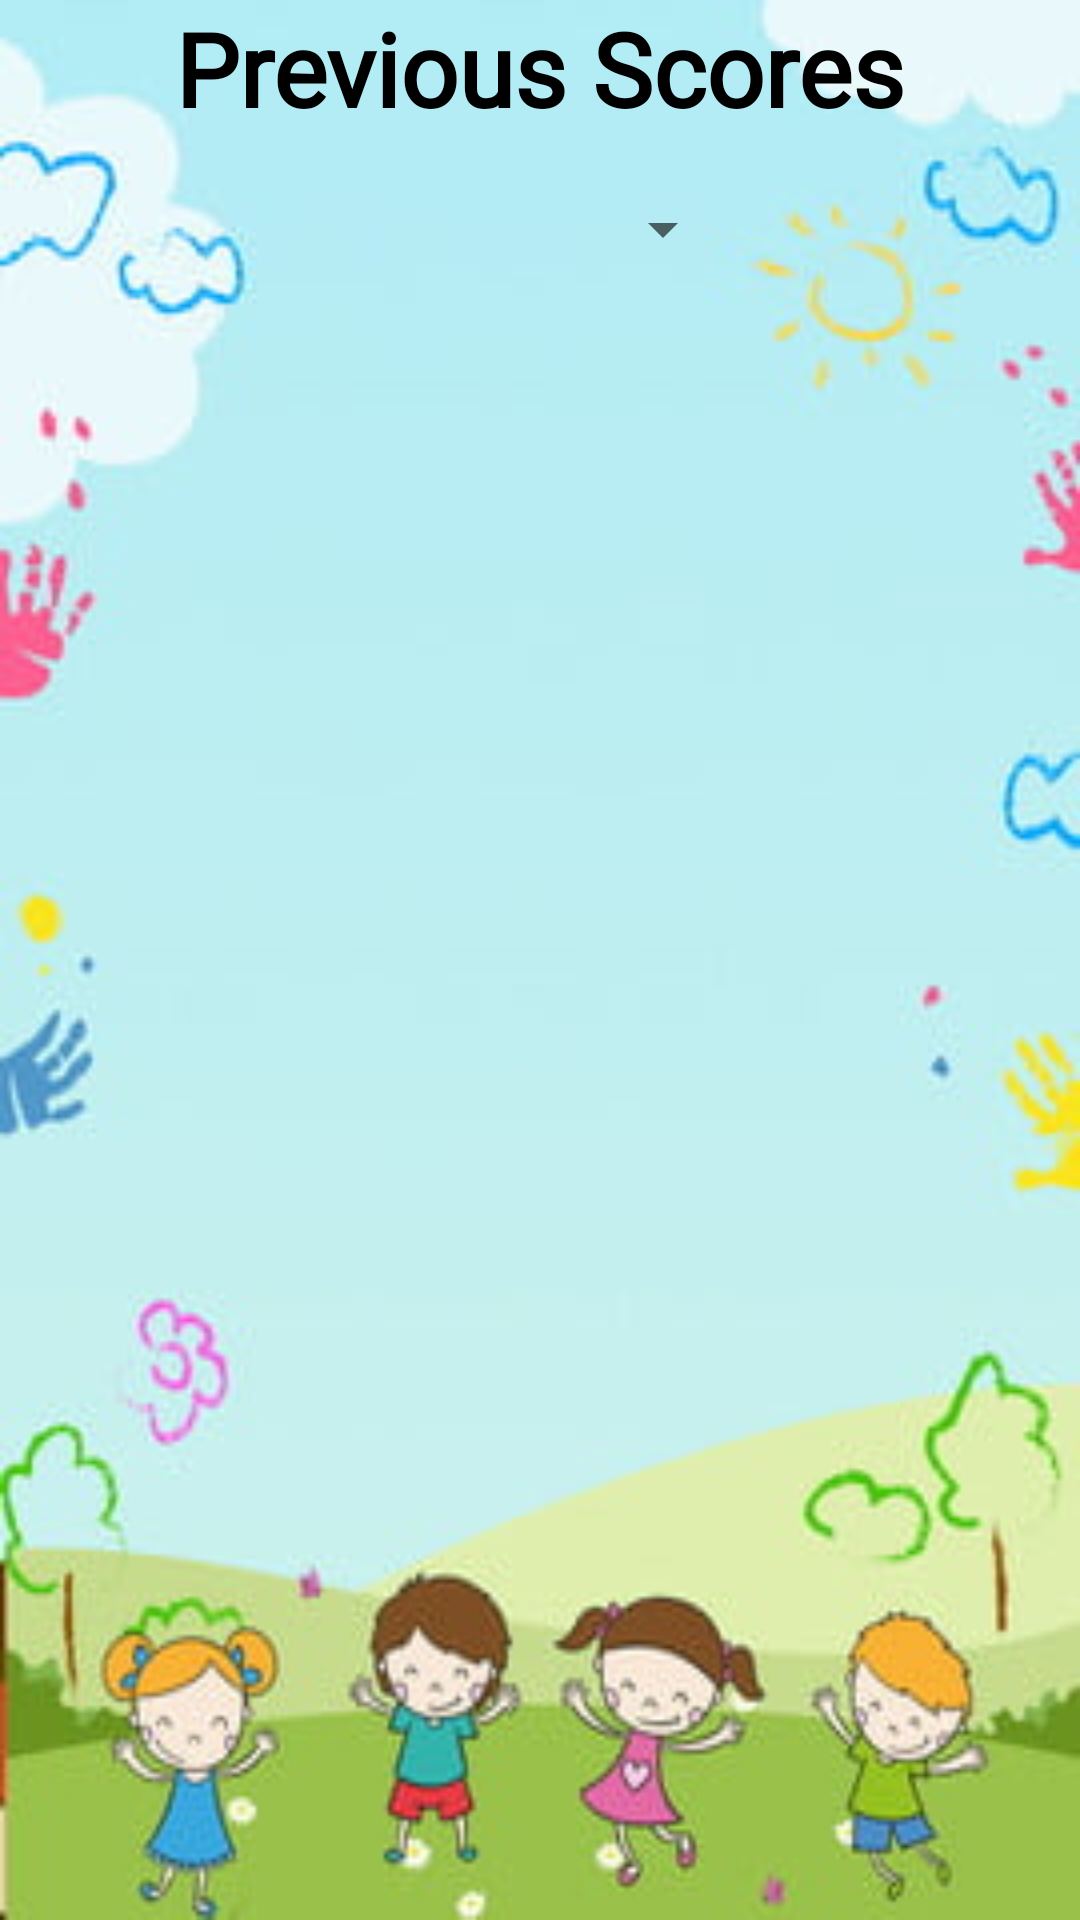

Layout XML and referenced resources for this Android screen:
<!-- AndroidManifest.xml: application theme Theme.QuizForKids -->
<!-- res/layout/activity_previous_questions.xml -->
<?xml version="1.0" encoding="utf-8"?>
<androidx.constraintlayout.widget.ConstraintLayout xmlns:android="http://schemas.android.com/apk/res/android"
    xmlns:app="http://schemas.android.com/apk/res-auto"
    xmlns:tools="http://schemas.android.com/tools"
    android:layout_width="match_parent"
    android:layout_height="match_parent"
    android:background="@drawable/kidspic"
    tools:context=".previousQuestions.previousQuestions">
    <include
        layout="@layout/toolbar_main"
        android:id="@+id/toolbar" />
    <TextView
        android:id="@+id/textView12"
        android:layout_width="match_parent"
        android:layout_height="59dp"
        android:fontFamily="@font/aclonica"
        android:text="Previous Scores"
        android:textAlignment="center"
        android:textColor="#000000"
        android:textSize="34sp"
        android:textStyle="bold"
        app:layout_constraintStart_toStartOf="parent"
        app:layout_constraintTop_toTopOf="parent" />

    <Spinner
        android:id="@+id/sort_spinner"
        android:layout_width="239dp"
        android:layout_height="35dp"
        app:layout_constraintStart_toStartOf="@+id/guideline70"
        app:layout_constraintTop_toBottomOf="@+id/textView12" />

    <ScrollView
        android:id="@+id/scrollView"
        android:layout_width="match_parent"
        android:layout_height="0dp"
        android:layout_weight="1"
        app:layout_constraintBottom_toBottomOf="parent"
        app:layout_constraintEnd_toStartOf="@+id/guideline71"
        app:layout_constraintHorizontal_bias="0.0"
        app:layout_constraintStart_toStartOf="@+id/guideline70"
        app:layout_constraintTop_toTopOf="@+id/guideline72">

        <LinearLayout
            android:id="@+id/linLay"
            android:layout_width="match_parent"
            android:layout_height="wrap_content"
            android:orientation="vertical"
            app:layout_constraintBottom_toBottomOf="parent"
            app:layout_constraintEnd_toStartOf="@+id/guideline71"
            app:layout_constraintStart_toStartOf="@+id/guideline70"
            app:layout_constraintTop_toTopOf="parent">


        </LinearLayout>

    </ScrollView>

    <androidx.constraintlayout.widget.Guideline
        android:id="@+id/guideline70"
        android:layout_width="wrap_content"
        android:layout_height="wrap_content"
        android:orientation="vertical"
        app:layout_constraintGuide_percent="0.01703163" />


    <androidx.constraintlayout.widget.Guideline
        android:id="@+id/guideline71"
        android:layout_width="wrap_content"
        android:layout_height="wrap_content"
        android:orientation="vertical"
        app:layout_constraintGuide_percent="0.9756691" />

    <androidx.constraintlayout.widget.Guideline
        android:id="@+id/guideline72"
        android:layout_width="wrap_content"
        android:layout_height="wrap_content"
        android:orientation="horizontal"
        app:layout_constraintGuide_percent="0.19699043" />

</androidx.constraintlayout.widget.ConstraintLayout>
<!-- res/layout/toolbar_main.xml (included above) -->
<?xml version="1.0" encoding="utf-8"?>
<androidx.appcompat.widget.Toolbar
    xmlns:android="http://schemas.android.com/apk/res/android"
    xmlns:app="http://schemas.android.com/apk/res-auto"
    android:id="@+id/toolbar"
    android:layout_width="0dp"
    android:layout_height="wrap_content"
    android:background="#00018786"
    android:minHeight="?attr/actionBarSize"
    android:theme="?attr/actionBarTheme"
    app:layout_constraintEnd_toEndOf="parent"
    app:layout_constraintStart_toStartOf="parent"
    app:layout_constraintTop_toTopOf="parent" />
<!-- resources referenced by this layout -->
<resources>
  <!-- drawable kidspic: jpg bitmap (drawable, 16530 bytes) -->
  <style name="Theme.QuizForKids" parent="Theme.AppCompat.DayNight.NoActionBar">
  
      
          <item name="colorPrimary">#009688</item>
          <item name="colorPrimaryVariant">@color/purple_700</item>
          <item name="colorOnPrimary">@color/white</item>
          
          <item name="colorSecondary">@color/teal_200</item>
          <item name="colorSecondaryVariant">@color/teal_700</item>
          <item name="colorOnSecondary">@color/black</item>
          
          <item name="android:statusBarColor">@color/teal_700</item>
          
          <item name="titleTextColor">@color/appTitle</item>
  
      </style>
  <color name="purple_700">#FF3700B3</color>
  <color name="white">#FFFFFFFF</color>
  <color name="teal_200">#FF03DAC5</color>
  <color name="teal_700">#FF018786</color>
  <color name="black">#FF000000</color>
  <color name="appTitle">#FFFFFFFF</color>
</resources>
